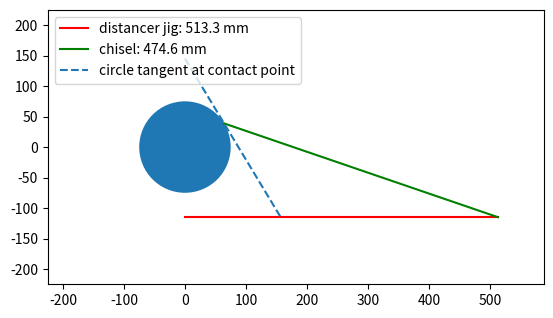

The matplotlib source for this figure:
#!/usr/bin/python3
import math
import numpy as np
from scipy.special import *
import matplotlib.pyplot as plt
np.seterr(divide='ignore', invalid='ignore')

def distance(p1, p2):
    return np.sqrt((p2[1] - p1[1]) ** 2 + (p2[0] - p1[0]) ** 2)

# inputs
r = 75
a = 40
h = -115
t = 475

# generate a bunch of gamma angles
g = np.linspace(0, 90, 901)

# equation of the chisel position / orientation
m = -cotdg(g + a) 
c = r * sindg(g) - m * r * cosdg(g)
xt = (h - c) / m

# contact point coordinates
xr = r * cosdg(g)
yr = r * sindg(g)

# computed lengths from chisel-stone to chisel-jig contact points
lvalues = np.sqrt((xt - xr) ** 2 + (h - yr) ** 2)
lmaxi = np.argmax(lvalues)
lvalues = lvalues[:lmaxi] # discard values without physical meaning

# deltas between these lengths and given tool length
deltas = lvalues - t

# numeric search of the smallest delta
li = np.argmin(abs(deltas))
l = lvalues[li]

# tangent m and c from y = m * x + c
mtan = -cotdg(g[li])
ctan = r / sindg(g[li])

# compute tool length based on results
point1 = [xr[li], yr[li]]
point2 = [xt[li], h]
tcomp = distance(point1, point2)
if tcomp / t > 1.01:
    print("computed t = {} mm".format(tcomp))
    print("Couldn't find a solution.");
    exit()

# compute alpha based on results
point1 = [xt[li], h]
point2 = [xr[li], yr[li]]
point3 = [(h - ctan) / mtan, h]
A = distance(point1, point2)
B = distance(point2, point3)
C = distance(point3, point1)
alpha = np.arccos((A ** 2 + B ** 2 - C ** 2) / 2 / A / B)
alpha = alpha * 180 / np.pi
if abs(alpha - a) > 1 or alpha != alpha:
    print("computed alpha = {:.1f} deg".format(alpha))
    print("Couldn't find a solution.");
    exit()
print("alpha = {:.1f} deg".format(alpha))

# draw circle
circle1 = plt.Circle((0, 0), r)
fig, ax = plt.subplots()
ax.add_artist(circle1)

# draw jig
point1 = [0, h]
point2 = [xt[li], h]
x_values = [point1[0], point2[0]]
y_values = [point1[1], point2[1]]
plt.plot(x_values, y_values, color='r', label="distancer jig: {:.1f} mm".format(xt[li]))

# draw tool
point1 = [xr[li], yr[li]]
point2 = [xt[li], h]
x_values = [point1[0], point2[0]]
y_values = [point1[1], point2[1]]
plt.plot(x_values, y_values, color='g', label="chisel: {:.1f} mm".format(lvalues[li]))

# draw tangent
point1 = [0, ctan]
point2 = [(h - ctan) / mtan, h]
x_values = [point1[0], point2[0]]
y_values = [point1[1], point2[1]]
plt.plot(x_values, y_values, linestyle='dashed', label="circle tangent at contact point")

s = 3
ax.set(xlim=(-s * r, xt[li] + r), ylim = (- s * r, s * r))
plt.gca().set_aspect('equal', adjustable='box')
plt.legend(loc="upper left")
plt.show()
